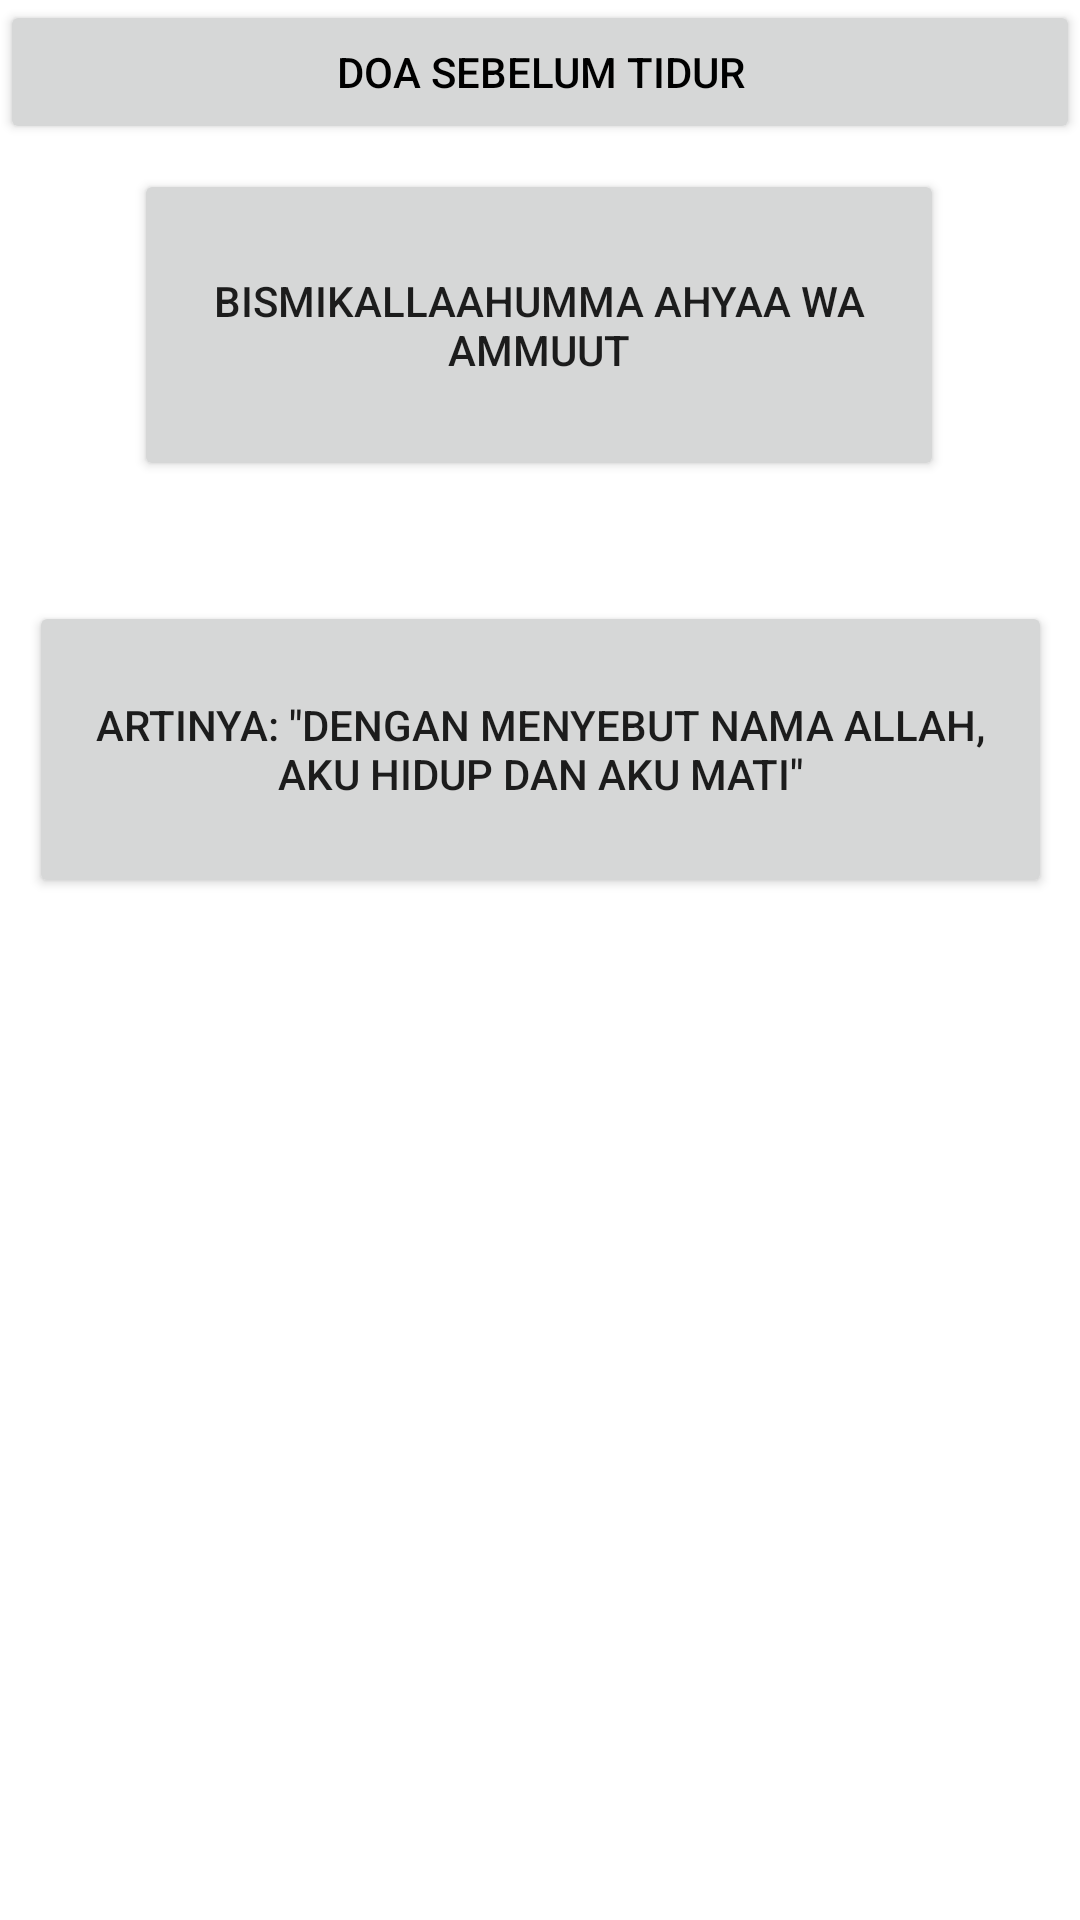

Write the Android layout XML for this screen, with the resource values it uses.
<!-- AndroidManifest.xml: application theme Theme.PintarAplikasi -->
<!-- res/layout/activity_tidur_sebelum.xml -->
<?xml version="1.0" encoding="utf-8"?>
<androidx.constraintlayout.widget.ConstraintLayout xmlns:android="http://schemas.android.com/apk/res/android"
    xmlns:app="http://schemas.android.com/apk/res-auto"
    xmlns:tools="http://schemas.android.com/tools"
    android:layout_width="match_parent"
    android:layout_height="match_parent"
    tools:context=".TidurSebelum"
    android:background="@drawable/doah">

    <Button
        android:id="@+id/button2"
        android:layout_width="match_parent"
        android:layout_height="wrap_content"
        android:shadowColor="@color/white"
        android:text="DOA SEBELUM TIDUR"
        android:textColor="@color/black" />

    <Button
        android:id="@+id/button"
        android:layout_width="270dp"
        android:layout_height="104dp"
        android:text="Bismikallaahumma ahyaa wa ammuut"
        app:layout_constraintBottom_toBottomOf="parent"
        app:layout_constraintEnd_toEndOf="parent"
        app:layout_constraintHorizontal_bias="0.496"
        app:layout_constraintStart_toStartOf="parent"
        app:layout_constraintTop_toTopOf="parent"
        app:layout_constraintVertical_bias="0.105" />

    <Button
        android:id="@+id/button3"
        android:layout_width="341dp"
        android:layout_height="99dp"
        android:layout_marginTop="144dp"
        android:text="Artinya: &quot;Dengan menyebut nama Allah, aku hidup dan aku mati&quot;"
        app:layout_constraintEnd_toEndOf="parent"
        app:layout_constraintStart_toStartOf="parent"
        app:layout_constraintTop_toTopOf="@+id/button" />

</androidx.constraintlayout.widget.ConstraintLayout>
<!-- resources referenced by this layout -->
<resources>
  <color name="black">#FF000000</color>
  <color name="white">#FFFFFFFF</color>
  <style name="Theme.PintarAplikasi" parent="Theme.MaterialComponents.DayNight.DarkActionBar">
          
          <item name="colorPrimary">@color/purple_500</item>
          <item name="colorPrimaryVariant">@color/purple_700</item>
          <item name="colorOnPrimary">@color/white</item>
          
          <item name="colorSecondary">@color/teal_200</item>
          <item name="colorSecondaryVariant">@color/teal_700</item>
          <item name="colorOnSecondary">@color/black</item>
          
          <item name="android:statusBarColor" tools:targetApi="l">?attr/colorPrimaryVariant</item>
          
      </style>
  <color name="purple_500">#D2691E</color>
  <color name="purple_700">#6B8E23</color>
  <color name="teal_200">#FF03DAC5</color>
  <color name="teal_700">#FF018786</color>
</resources>
